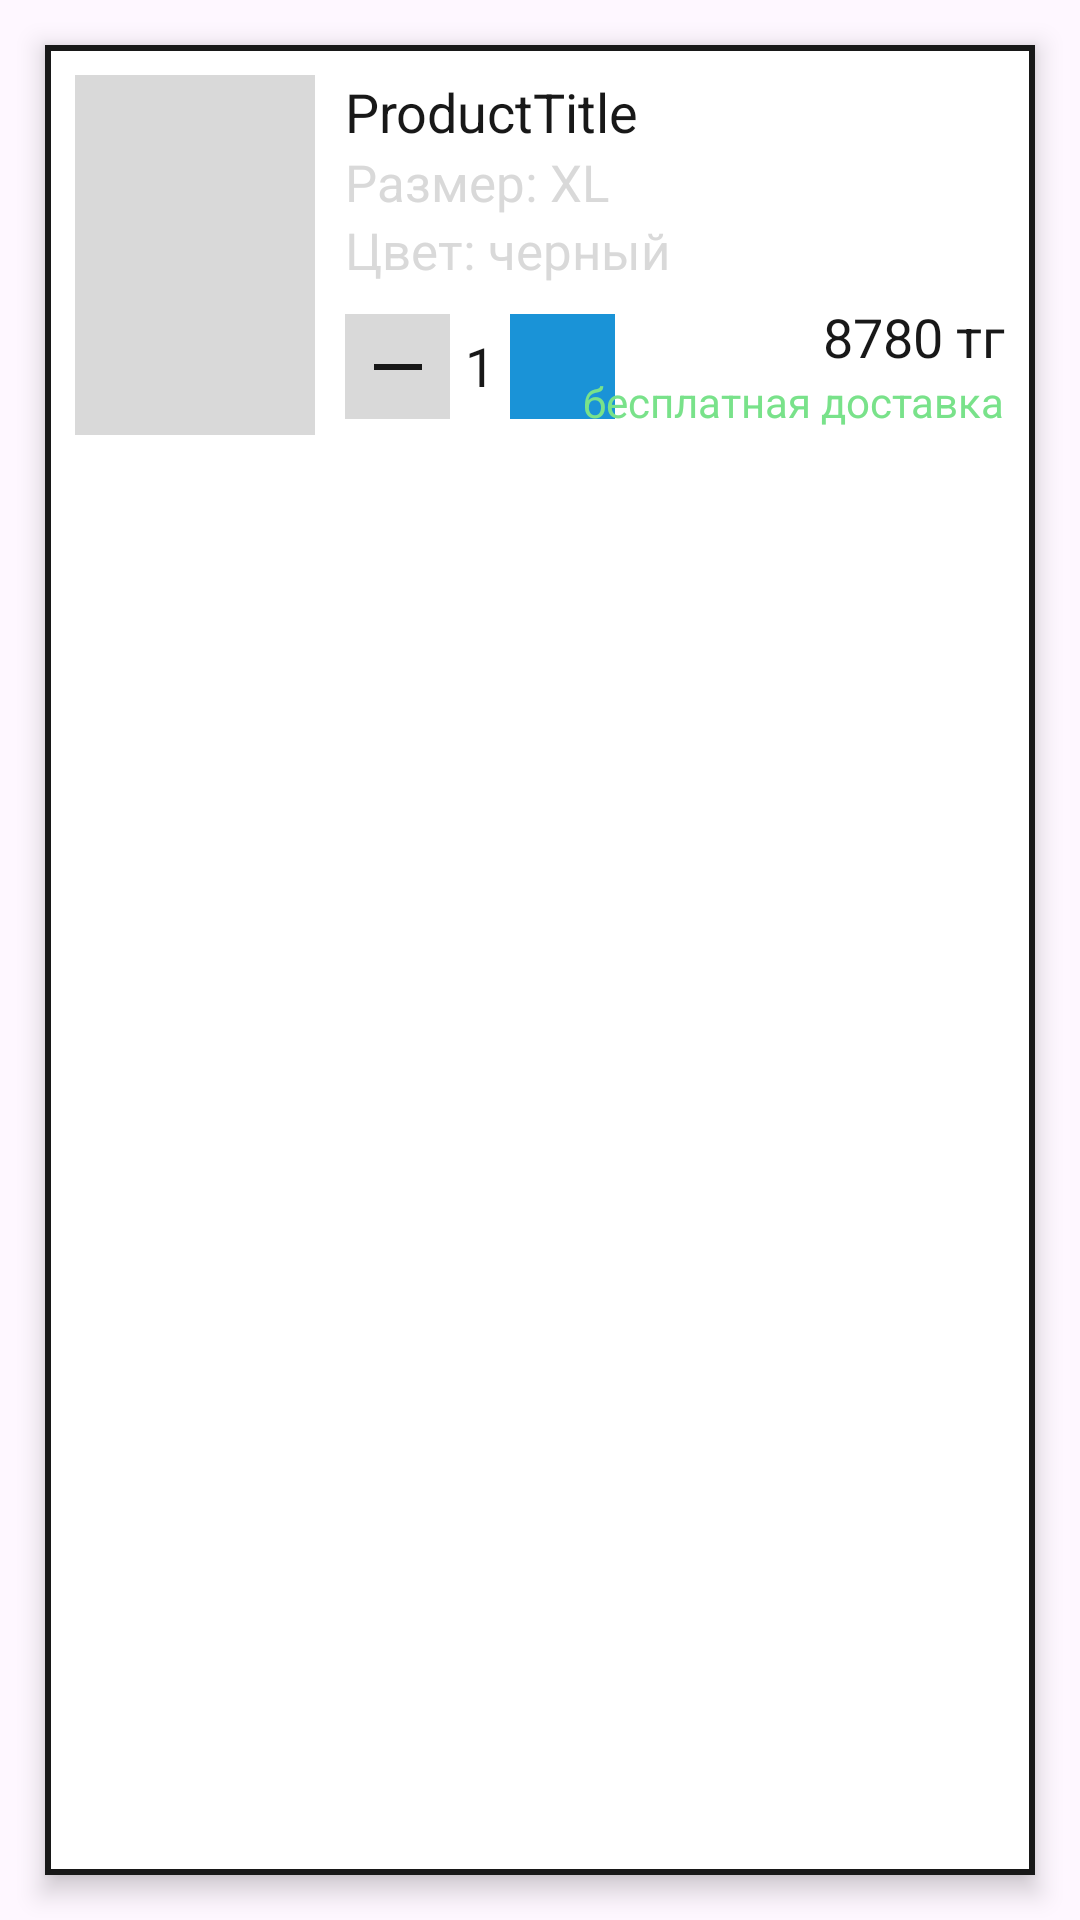

Write the Android layout XML for this screen, with the resource values it uses.
<!-- AndroidManifest.xml: application theme Theme.IslamDip -->
<!-- res/layout/cart_card.xml -->
<?xml version="1.0" encoding="utf-8"?>
<androidx.constraintlayout.widget.ConstraintLayout xmlns:android="http://schemas.android.com/apk/res/android"
    xmlns:app="http://schemas.android.com/apk/res-auto"
    xmlns:tools="http://schemas.android.com/tools"
    android:layout_width="match_parent"
    android:layout_height="wrap_content">

    <com.google.android.material.card.MaterialCardView
        android:layout_width="match_parent"
        android:layout_height="match_parent"
        android:layout_margin="15dp"
        app:layout_constraintBottom_toBottomOf="parent"
        app:layout_constraintTop_toTopOf="parent"
        tools:layout_editor_absoluteX="15dp"
        app:cardCornerRadius="0dp"
        app:strokeWidth="2dp"
        app:strokeColor="@color/text_color"
        app:cardElevation="5dp"
        app:cardBackgroundColor="@color/white">

        <androidx.constraintlayout.widget.ConstraintLayout
            android:layout_width="match_parent"
            android:layout_height="match_parent"
            android:paddingBottom="10dp"
            app:layout_constraintBottom_toBottomOf="parent"
            app:layout_constraintTop_toTopOf="parent"
            tools:layout_editor_absoluteX="15dp"
            android:elevation="5dp">

            <ImageView
                android:id="@+id/imageView"
                android:layout_width="80dp"
                android:layout_height="120dp"
                android:layout_marginStart="10dp"
                android:layout_marginTop="10dp"
                android:background="@color/hint_color"
                app:layout_constraintStart_toStartOf="parent"
                app:layout_constraintTop_toTopOf="parent"
                android:scaleType="centerCrop"/>

            <LinearLayout
                android:id="@+id/linearLayout2"
                android:layout_width="wrap_content"
                android:layout_height="wrap_content"
                android:layout_marginStart="10dp"
                android:layout_marginTop="10dp"
                android:orientation="vertical"
                app:layout_constraintStart_toEndOf="@+id/imageView"
                app:layout_constraintTop_toTopOf="parent">

                <TextView
                    android:id="@+id/cardTitle"
                    android:layout_width="wrap_content"
                    android:layout_height="wrap_content"
                    android:text="ProductTitle"
                    android:textColor="@color/text_color"
                    android:textSize="18sp" />

                <TextView
                    android:id="@+id/cardSize"
                    android:layout_width="wrap_content"
                    android:layout_height="wrap_content"
                    android:text="Размер: XL"
                    android:textColor="@color/hint_color"
                    android:textSize="17sp" />

                <TextView
                    android:id="@+id/cardColor"
                    android:layout_width="wrap_content"
                    android:layout_height="wrap_content"
                    android:text="Цвет: черный"
                    android:textColor="@color/hint_color"
                    android:textSize="17sp" />


            </LinearLayout>

            <LinearLayout
                android:layout_width="wrap_content"
                android:layout_height="wrap_content"
                android:layout_marginStart="10dp"
                android:layout_marginTop="10dp"
                android:orientation="horizontal"
                app:layout_constraintStart_toEndOf="@+id/imageView"
                app:layout_constraintTop_toBottomOf="@+id/linearLayout2">

                <ImageButton
                    android:id="@+id/minus"
                    android:layout_width="35dp"
                    android:layout_height="35dp"
                    android:background="@color/hint_color"
                    android:src="@drawable/baseline_horizontal_rule_24"/>

                <TextView
                    android:id="@+id/counter"
                    android:layout_width="wrap_content"
                    android:layout_height="wrap_content"
                    android:padding="5dp"
                    android:text="1"
                    android:textColor="@color/text_color"
                    android:textSize="18sp" />

                <ImageButton
                    android:id="@+id/plus"
                    android:layout_width="35dp"
                    android:layout_height="35dp"
                    android:background="@color/main_card_background"
                    android:src="@drawable/baseline_add_24"/>


            </LinearLayout>

            <LinearLayout
                android:layout_width="wrap_content"
                android:layout_height="wrap_content"
                android:layout_marginTop="85dp"
                android:layout_marginEnd="10dp"
                android:orientation="vertical"
                app:layout_constraintEnd_toEndOf="parent"
                app:layout_constraintTop_toTopOf="parent">

                <TextView
                    android:id="@+id/cardPrice"
                    android:layout_width="wrap_content"
                    android:layout_height="wrap_content"
                    android:layout_gravity="end"
                    android:text="8780 тг"
                    android:textColor="@color/text_color"
                    android:textSize="18sp" />

                <TextView
                    android:layout_width="wrap_content"
                    android:layout_height="wrap_content"
                    android:text="бесплатная доставка"
                    android:textColor="@color/green_text_color"
                    android:textSize="14sp" />

            </LinearLayout>


        </androidx.constraintlayout.widget.ConstraintLayout>

    </com.google.android.material.card.MaterialCardView>


</androidx.constraintlayout.widget.ConstraintLayout>
<!-- resources referenced by this layout -->
<resources>
  <color name="green_text_color">#79e28a</color>
  <color name="hint_color">#d9d9d9</color>
  <color name="main_card_background">#1a93d7</color>
  <color name="text_color">#181818</color>
  <color name="white">#FFFFFFFF</color>
  
      //main card
  <!-- drawable baseline_horizontal_rule_24 (drawable) -->
  <vector android:height="24dp" android:tint="#181818"
      android:viewportHeight="24" android:viewportWidth="24"
      android:width="24dp" xmlns:android="http://schemas.android.com/apk/res/android">
      <path android:fillColor="@android:color/white"
          android:fillType="evenOdd" android:pathData="M4,11h16v2h-16z"/>
  </vector>
  <style name="Theme.IslamDip" parent="Base.Theme.IslamDip" />
  <style name="Base.Theme.IslamDip" parent="Theme.Material3.DayNight.NoActionBar">
          
          
          <item name="android:statusBarColor">#1a93d7</item>
          <item name="fontFamily">@font/santello</item>
      </style>
</resources>
